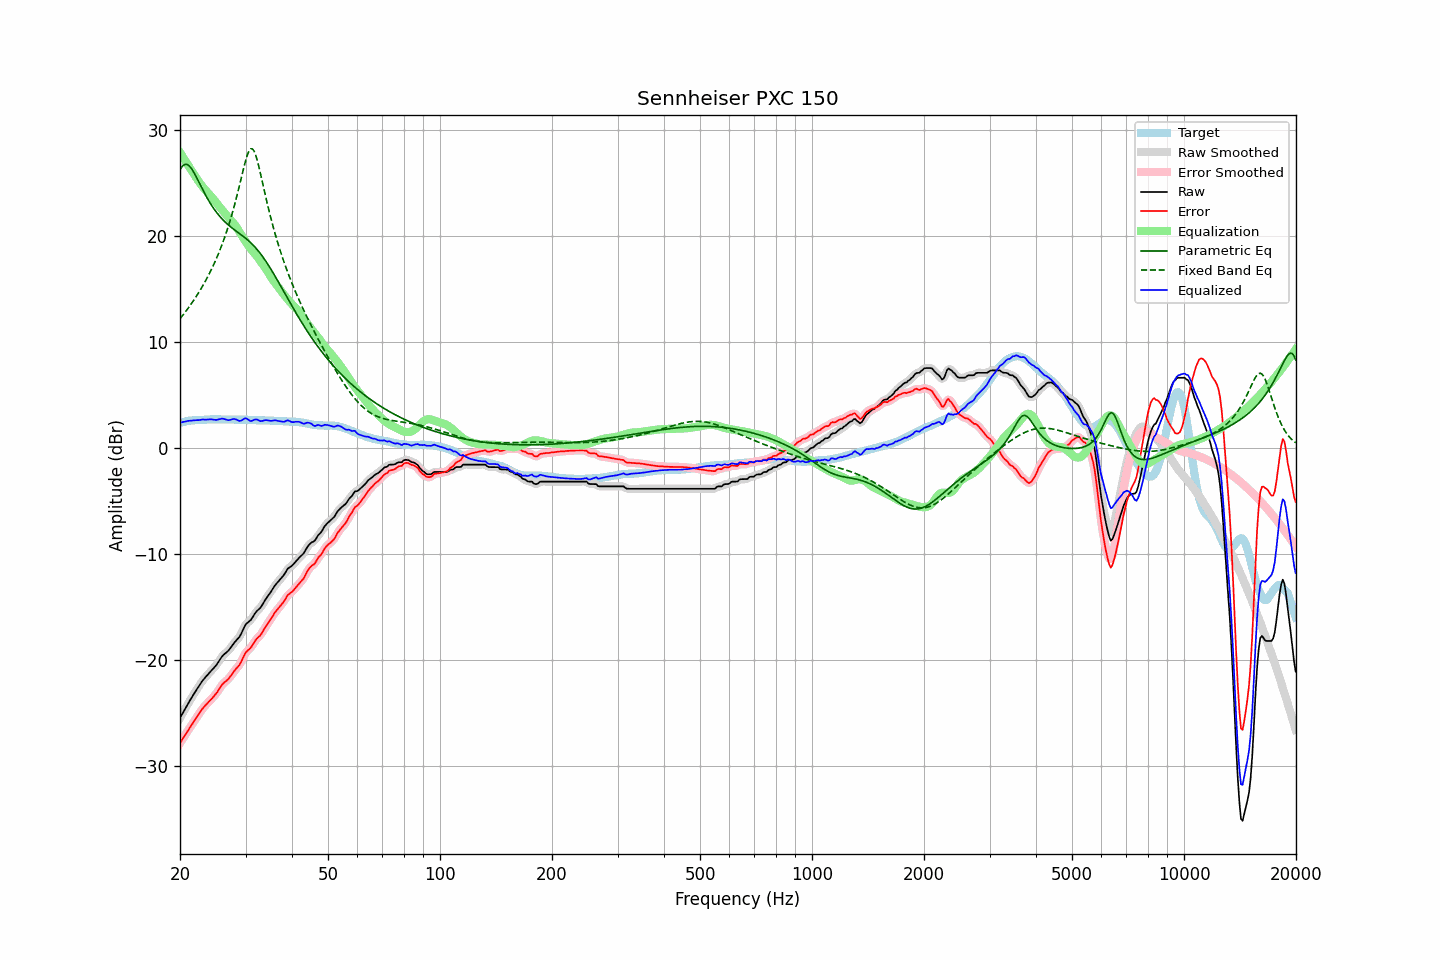

The table this chart was drawn from, first rows:
frequency, raw, error, smoothed, error_smoothed, equalization, parametric_eq, fixed_band_eq, equalized_raw, equalized_smoothed, target
20.00, -25.50, -27.86, -25.50, -27.86, 27.87, 26.23, 12.18, 2.37, 2.37, 2.36
20.20, -25.23, -27.63, -25.22, -27.62, 27.63, 26.48, 12.37, 2.40, 2.40, 2.40
20.40, -24.95, -27.38, -24.95, -27.38, 27.39, 26.65, 12.56, 2.44, 2.44, 2.43
20.61, -24.68, -27.15, -24.68, -27.15, 27.15, 26.74, 12.75, 2.46, 2.47, 2.46
20.81, -24.41, -26.91, -24.41, -26.91, 26.91, 26.75, 12.95, 2.50, 2.50, 2.50
21.02, -24.14, -26.68, -24.14, -26.68, 26.67, 26.69, 13.16, 2.54, 2.53, 2.54
21.23, -23.89, -26.44, -23.89, -26.44, 26.44, 26.56, 13.37, 2.55, 2.55, 2.55
21.44, -23.63, -26.21, -23.63, -26.21, 26.21, 26.37, 13.58, 2.57, 2.57, 2.57
21.66, -23.39, -25.98, -23.39, -25.98, 25.97, 26.14, 13.80, 2.58, 2.59, 2.59
21.87, -23.13, -25.74, -23.14, -25.74, 25.74, 25.88, 14.03, 2.60, 2.60, 2.60
22.09, -22.90, -25.51, -22.90, -25.51, 25.50, 25.60, 14.26, 2.61, 2.61, 2.61
22.31, -22.66, -25.28, -22.66, -25.28, 25.28, 25.30, 14.49, 2.61, 2.61, 2.61
22.54, -22.44, -25.06, -22.43, -25.06, 25.06, 25.00, 14.74, 2.62, 2.63, 2.62
22.76, -22.21, -24.84, -22.20, -24.83, 24.85, 24.70, 14.99, 2.64, 2.64, 2.63
22.99, -21.98, -24.61, -21.99, -24.63, 24.65, 24.40, 15.25, 2.67, 2.66, 2.63
23.22, -21.80, -24.44, -21.80, -24.44, 24.46, 24.10, 15.51, 2.66, 2.66, 2.64
23.45, -21.63, -24.28, -21.62, -24.27, 24.28, 23.82, 15.79, 2.66, 2.66, 2.65
23.69, -21.45, -24.11, -21.45, -24.11, 24.12, 23.55, 16.07, 2.67, 2.67, 2.66
23.92, -21.28, -23.95, -21.28, -23.95, 23.96, 23.29, 16.36, 2.68, 2.68, 2.67
24.16, -21.11, -23.79, -21.11, -23.79, 23.79, 23.04, 16.66, 2.69, 2.68, 2.68
24.40, -20.95, -23.64, -20.95, -23.63, 23.62, 22.80, 16.98, 2.68, 2.68, 2.69
24.65, -20.78, -23.46, -20.78, -23.47, 23.44, 22.57, 17.30, 2.66, 2.65, 2.68
24.89, -20.61, -23.30, -20.61, -23.29, 23.25, 22.36, 17.64, 2.63, 2.64, 2.68
25.14, -20.41, -23.10, -20.40, -23.09, 23.05, 22.16, 17.98, 2.63, 2.64, 2.68
25.39, -20.17, -22.86, -20.18, -22.86, 22.85, 21.97, 18.35, 2.68, 2.67, 2.68
25.65, -19.95, -22.63, -19.94, -22.62, 22.66, 21.79, 18.72, 2.71, 2.72, 2.68
25.91, -19.72, -22.39, -19.73, -22.41, 22.47, 21.63, 19.12, 2.75, 2.74, 2.66
26.16, -19.55, -22.22, -19.56, -22.23, 22.29, 21.47, 19.52, 2.75, 2.73, 2.67
26.43, -19.42, -22.09, -19.42, -22.09, 22.11, 21.32, 19.95, 2.69, 2.69, 2.67
26.69, -19.29, -21.96, -19.29, -21.96, 21.93, 21.18, 20.40, 2.64, 2.64, 2.67
26.96, -19.16, -21.83, -19.14, -21.82, 21.76, 21.04, 20.86, 2.60, 2.62, 2.67
27.23, -18.97, -21.64, -18.96, -21.64, 21.60, 20.91, 21.35, 2.63, 2.63, 2.67
27.50, -18.76, -21.43, -18.76, -21.43, 21.43, 20.79, 21.86, 2.67, 2.67, 2.67
27.77, -18.55, -21.21, -18.55, -21.22, 21.26, 20.67, 22.40, 2.71, 2.71, 2.66
28.05, -18.35, -21.01, -18.35, -21.01, 21.06, 20.55, 22.96, 2.72, 2.71, 2.66
28.33, -18.18, -20.82, -18.18, -20.84, 20.85, 20.44, 23.54, 2.67, 2.66, 2.64
28.62, -18.01, -20.66, -18.02, -20.67, 20.61, 20.33, 24.14, 2.60, 2.59, 2.65
28.90, -17.84, -20.49, -17.81, -20.46, 20.37, 20.22, 24.76, 2.53, 2.56, 2.65
29.19, -17.57, -20.21, -17.55, -20.20, 20.13, 20.10, 25.39, 2.56, 2.58, 2.64
29.48, -17.24, -19.89, -17.23, -19.89, 19.90, 19.99, 26.02, 2.66, 2.66, 2.65
29.78, -16.91, -19.56, -16.93, -19.58, 19.67, 19.87, 26.63, 2.76, 2.74, 2.65
30.08, -16.64, -19.30, -16.68, -19.33, 19.44, 19.75, 27.19, 2.79, 2.76, 2.65
30.38, -16.51, -19.14, -16.51, -19.15, 19.20, 19.62, 27.67, 2.69, 2.69, 2.63
30.68, -16.38, -19.01, -16.37, -19.01, 18.98, 19.49, 28.02, 2.60, 2.60, 2.63
30.99, -16.26, -18.88, -16.22, -18.85, 18.77, 19.35, 28.21, 2.51, 2.55, 2.62
31.30, -16.02, -18.64, -16.02, -18.64, 18.59, 19.20, 28.22, 2.57, 2.57, 2.62
31.61, -15.78, -18.40, -15.79, -18.40, 18.41, 19.04, 28.02, 2.63, 2.62, 2.62
31.93, -15.55, -18.16, -15.56, -18.17, 18.23, 18.88, 27.66, 2.68, 2.67, 2.60
32.24, -15.38, -17.97, -15.39, -17.99, 18.04, 18.71, 27.16, 2.66, 2.65, 2.59
32.57, -15.24, -17.83, -15.24, -17.83, 17.83, 18.52, 26.57, 2.59, 2.59, 2.59
32.89, -15.11, -17.70, -15.08, -17.67, 17.62, 18.33, 25.92, 2.51, 2.54, 2.59
33.22, -14.88, -17.47, -14.87, -17.46, 17.41, 18.13, 25.25, 2.53, 2.54, 2.59
33.55, -14.61, -17.20, -14.62, -17.21, 17.19, 17.92, 24.57, 2.58, 2.57, 2.58
33.89, -14.36, -16.94, -14.37, -16.95, 16.97, 17.70, 23.89, 2.61, 2.60, 2.58
34.23, -14.13, -16.71, -14.13, -16.71, 16.74, 17.47, 23.23, 2.61, 2.60, 2.58
34.57, -13.92, -16.49, -13.92, -16.49, 16.50, 17.23, 22.60, 2.58, 2.58, 2.57
34.92, -13.71, -16.27, -13.70, -16.27, 16.26, 16.99, 21.98, 2.55, 2.56, 2.56
35.27, -13.48, -16.04, -13.47, -16.03, 16.03, 16.74, 21.39, 2.54, 2.55, 2.56
35.62, -13.24, -15.79, -13.24, -15.79, 15.81, 16.49, 20.82, 2.57, 2.57, 2.55
35.97, -13.01, -15.55, -13.02, -15.57, 15.60, 16.23, 20.28, 2.59, 2.58, 2.54
... 635 more rows
